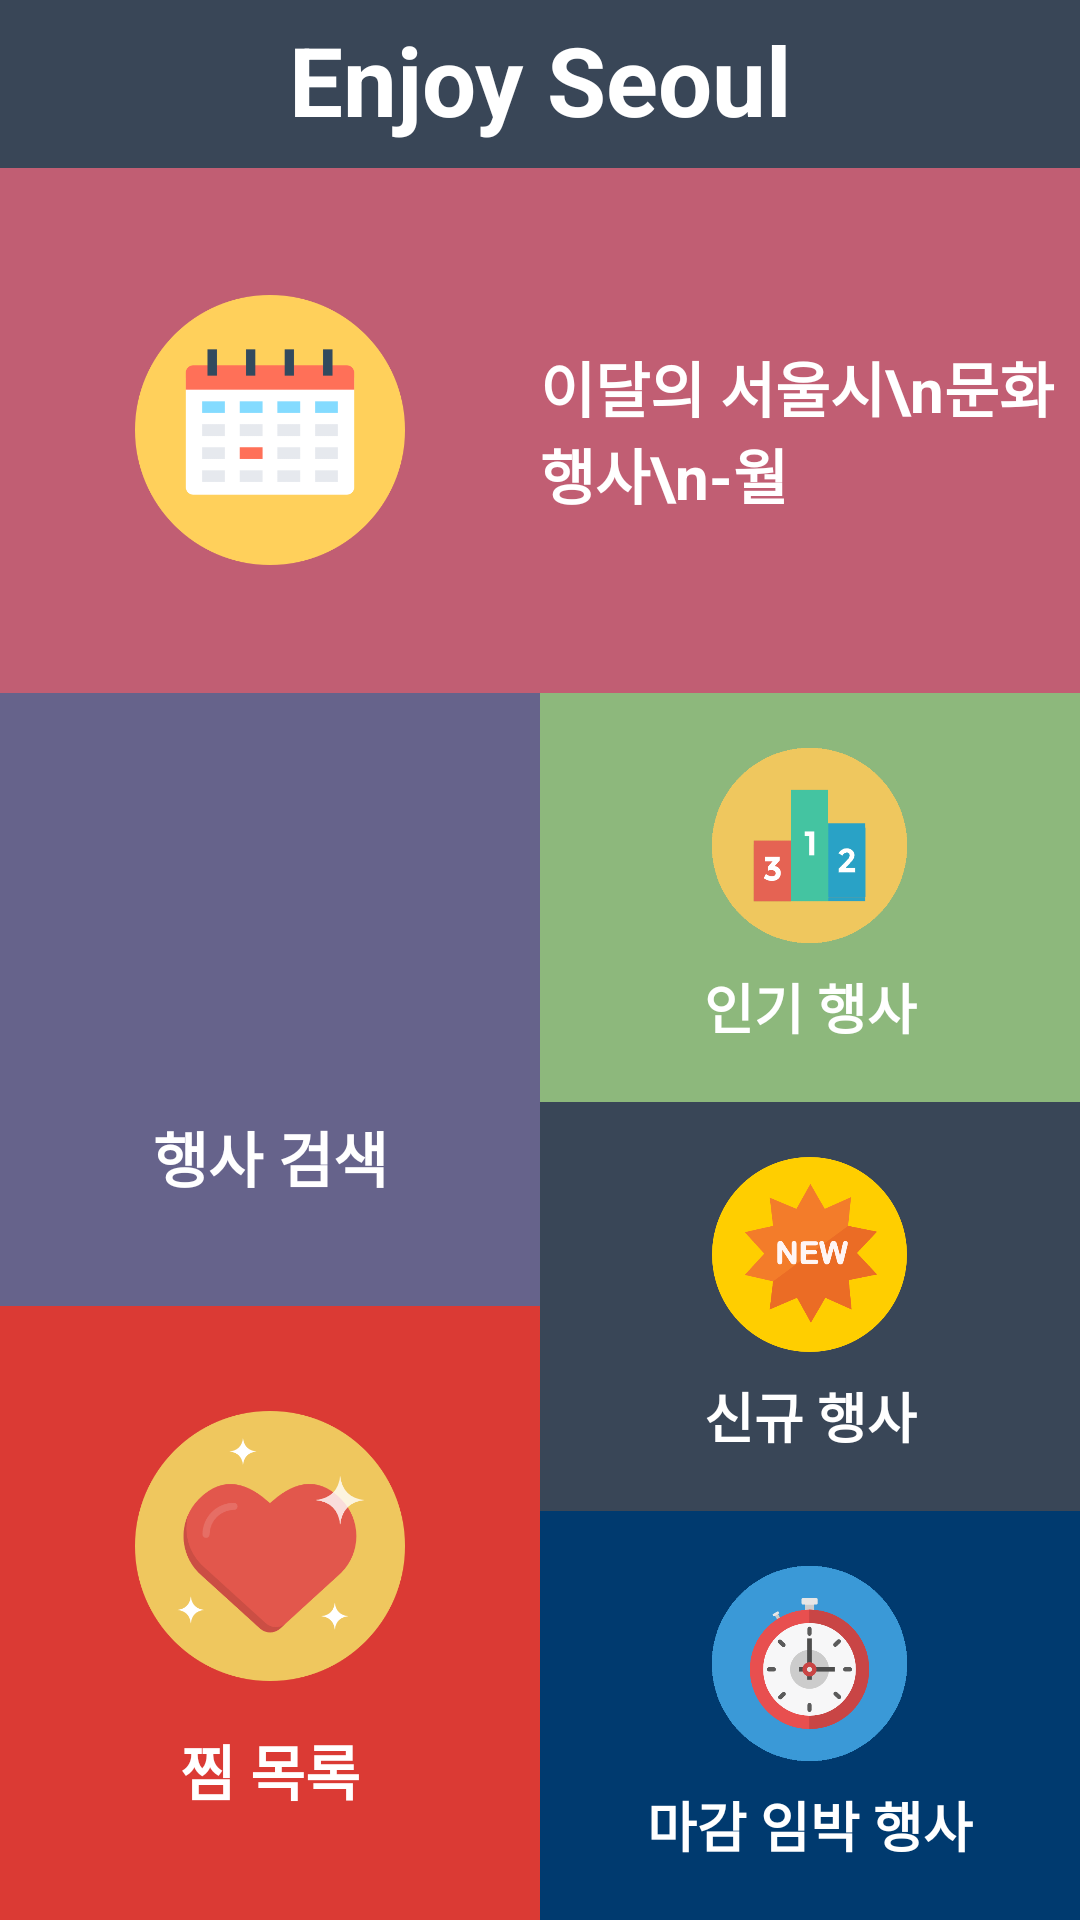

This screen was rendered from an Android layout file. Write that file and the resources it references.
<!-- AndroidManifest.xml: activity theme AppTheme -->
<!-- res/layout/activity_main.xml -->
<?xml version="1.0" encoding="utf-8"?>
<LinearLayout xmlns:android="http://schemas.android.com/apk/res/android"
    xmlns:app="http://schemas.android.com/apk/res-auto"
    xmlns:tools="http://schemas.android.com/tools"
    android:layout_width="match_parent"
    android:layout_height="match_parent"
    android:orientation="vertical"
    tools:context="io.github.tlaabs.enjoyseoul.MainActivity">

    

    <LinearLayout
        android:layout_width="match_parent"
        android:layout_height="56dp"
        android:background="@color/colorMainDark"
        android:orientation="horizontal"
        android:paddingBottom="10dp"
        android:paddingTop="5dp"
        >

        <TextView
            android:id="@+id/app_title_txt"
            android:layout_width="match_parent"
            android:layout_height="match_parent"
            android:layout_weight="1"
            android:gravity="center"
            android:text="Enjoy Seoul"
            android:textColor="#ffffff"
            android:textSize="32dp"
            android:textStyle="bold" />
    </LinearLayout>

    
    <LinearLayout
        android:id="@+id/monthly_events_btn"
        android:layout_width="match_parent"
        android:layout_height="0dp"
        android:layout_weight="0.3"
        android:background="#C15E73"
        android:orientation="horizontal">

        
        <LinearLayout
            android:layout_width="0dp"
            android:layout_height="match_parent"
            android:layout_weight="1"
            android:gravity="center"
            android:orientation="horizontal">

            <ImageView
                android:layout_width="90dp"
                android:layout_height="90dp"
                android:background="@drawable/main_monthly_event"
                android:scaleType="fitXY" />
        </LinearLayout>

        
        <LinearLayout
            android:layout_width="0dp"
            android:layout_height="match_parent"
            android:layout_weight="1"
            android:orientation="horizontal"
            android:gravity="center|left"
            >

            <TextView
                android:id="@+id/monthly_events_txt"
                android:layout_width="wrap_content"
                android:layout_height="wrap_content"
                android:gravity="left"
                android:text="이달의 서울시\n문화 행사\n-월"
                android:textColor="#ffffff"
                android:textSize="20dp"
                android:textStyle="bold" />
        </LinearLayout>

    </LinearLayout>
    
    <LinearLayout
        android:layout_width="match_parent"
        android:layout_height="0dp"
        android:layout_weight="0.7"
        android:orientation="horizontal">
        
        <LinearLayout
            android:layout_width="0dp"
            android:layout_height="match_parent"
            android:layout_weight="1"
            android:background="#000000"
            android:orientation="vertical">

            <LinearLayout
                android:id="@+id/search_event_btn"
                android:layout_width="match_parent"
                android:layout_height="0dp"
                android:layout_weight="1"
                android:background="#66638B"
                android:gravity="center"
                android:orientation="vertical">

                <ImageView
                    android:layout_width="90dp"
                    android:layout_height="90dp"
                    android:layout_marginBottom="15dp"
                    android:scaleType="fitXY"
                    android:background="@drawable/main_search_event" />

                <TextView
                    android:layout_width="match_parent"
                    android:layout_height="wrap_content"
                    android:gravity="center"
                    android:text="행사 검색"
                    android:textColor="#ffffff"
                    android:textSize="20dp"
                    android:textStyle="bold" />
            </LinearLayout>

            <LinearLayout
                android:id="@+id/zzim_event_btn"
                android:layout_width="match_parent"
                android:layout_height="0dp"
                android:layout_weight="1"
                android:background="#DB3A34"
                android:gravity="center"
                android:orientation="vertical">

                <ImageView
                    android:layout_width="90dp"
                    android:layout_height="90dp"
                    android:layout_marginBottom="15dp"
                    android:scaleType="fitXY"
                    android:background="@drawable/main_zzim_event" />

                <TextView
                    android:layout_width="match_parent"
                    android:layout_height="wrap_content"
                    android:gravity="center"
                    android:text="찜 목록"
                    android:textColor="#ffffff"
                    android:textSize="20dp"
                    android:textStyle="bold" />
            </LinearLayout>
        </LinearLayout>

        
        <LinearLayout
            android:layout_width="0dp"
            android:layout_height="match_parent"
            android:layout_weight="1"
            android:background="#ff0000"
            android:orientation="vertical">

            <LinearLayout
                android:id="@+id/popular_event_btn"
                android:layout_width="match_parent"
                android:layout_height="0dp"
                android:layout_weight="1"
                android:orientation="vertical"
                android:background="#8DB87C"
                android:gravity="center"
                >

                <ImageView
                    android:layout_width="65dp"
                    android:layout_height="65dp"
                    android:scaleType="fitXY"
                    android:background="@drawable/main_popular_event" />

                <TextView
                    android:layout_width="match_parent"
                    android:layout_height="wrap_content"
                    android:gravity="center"
                    android:text="인기 행사"
                    android:textColor="#ffffff"
                    android:textSize="18dp"
                    android:textStyle="bold"
                    android:layout_marginTop="8dp"
                    />

            </LinearLayout>

            <LinearLayout
                android:id="@+id/new_event_btn"
                android:layout_width="match_parent"
                android:layout_height="0dp"
                android:layout_weight="1"
                android:orientation="vertical"
                android:background="@color/colorMainDark"
                android:gravity="center"
                >

                <ImageView
                    android:layout_width="65dp"
                    android:layout_height="65dp"
                    android:scaleType="fitXY"
                    android:background="@drawable/main_new_event" />

                <TextView
                    android:layout_width="match_parent"
                    android:layout_height="wrap_content"
                    android:gravity="center"
                    android:text="신규 행사"
                    android:textColor="#ffffff"
                    android:textSize="18dp"
                    android:textStyle="bold"
                    android:layout_marginTop="8dp"
                    />

            </LinearLayout>

            <LinearLayout
                android:id="@+id/hurry_event_btn"
                android:layout_width="match_parent"
                android:layout_height="0dp"
                android:layout_weight="1"
                android:orientation="vertical"
                android:background="#003A6F"
                android:gravity="center"
                >

                <ImageView
                    android:layout_width="65dp"
                    android:layout_height="65dp"
                    android:scaleType="fitXY"
                    android:background="@drawable/watch" />

                <TextView
                    android:layout_width="match_parent"
                    android:layout_height="wrap_content"
                    android:gravity="center"
                    android:text="마감 임박 행사"
                    android:textColor="#ffffff"
                    android:textSize="18dp"
                    android:textStyle="bold"
                    android:layout_marginTop="8dp"
                    />

            </LinearLayout>
        </LinearLayout>
    </LinearLayout>

</LinearLayout>
<!-- resources referenced by this layout -->
<resources>
  <color name="colorMainDark">#394657</color>
  <!-- drawable main_monthly_event: png bitmap (drawable, 10694 bytes) -->
  <!-- drawable main_new_event: png bitmap (drawable, 19943 bytes) -->
  <!-- drawable main_popular_event: png bitmap (drawable, 9621 bytes) -->
  <!-- drawable main_zzim_event: png bitmap (drawable, 18269 bytes) -->
  <!-- drawable watch: png bitmap (drawable, 20930 bytes) -->
  <style name="AppTheme" parent="Theme.AppCompat.Light.NoActionBar">
          
          <item name="colorPrimary">@color/colorMainDark</item>
          <item name="colorPrimaryDark">@color/colorMainDark</item>
          <item name="colorAccent">@color/colorMainOrange</item>
      </style>
  <color name="colorMainOrange">#f57035</color>
</resources>
